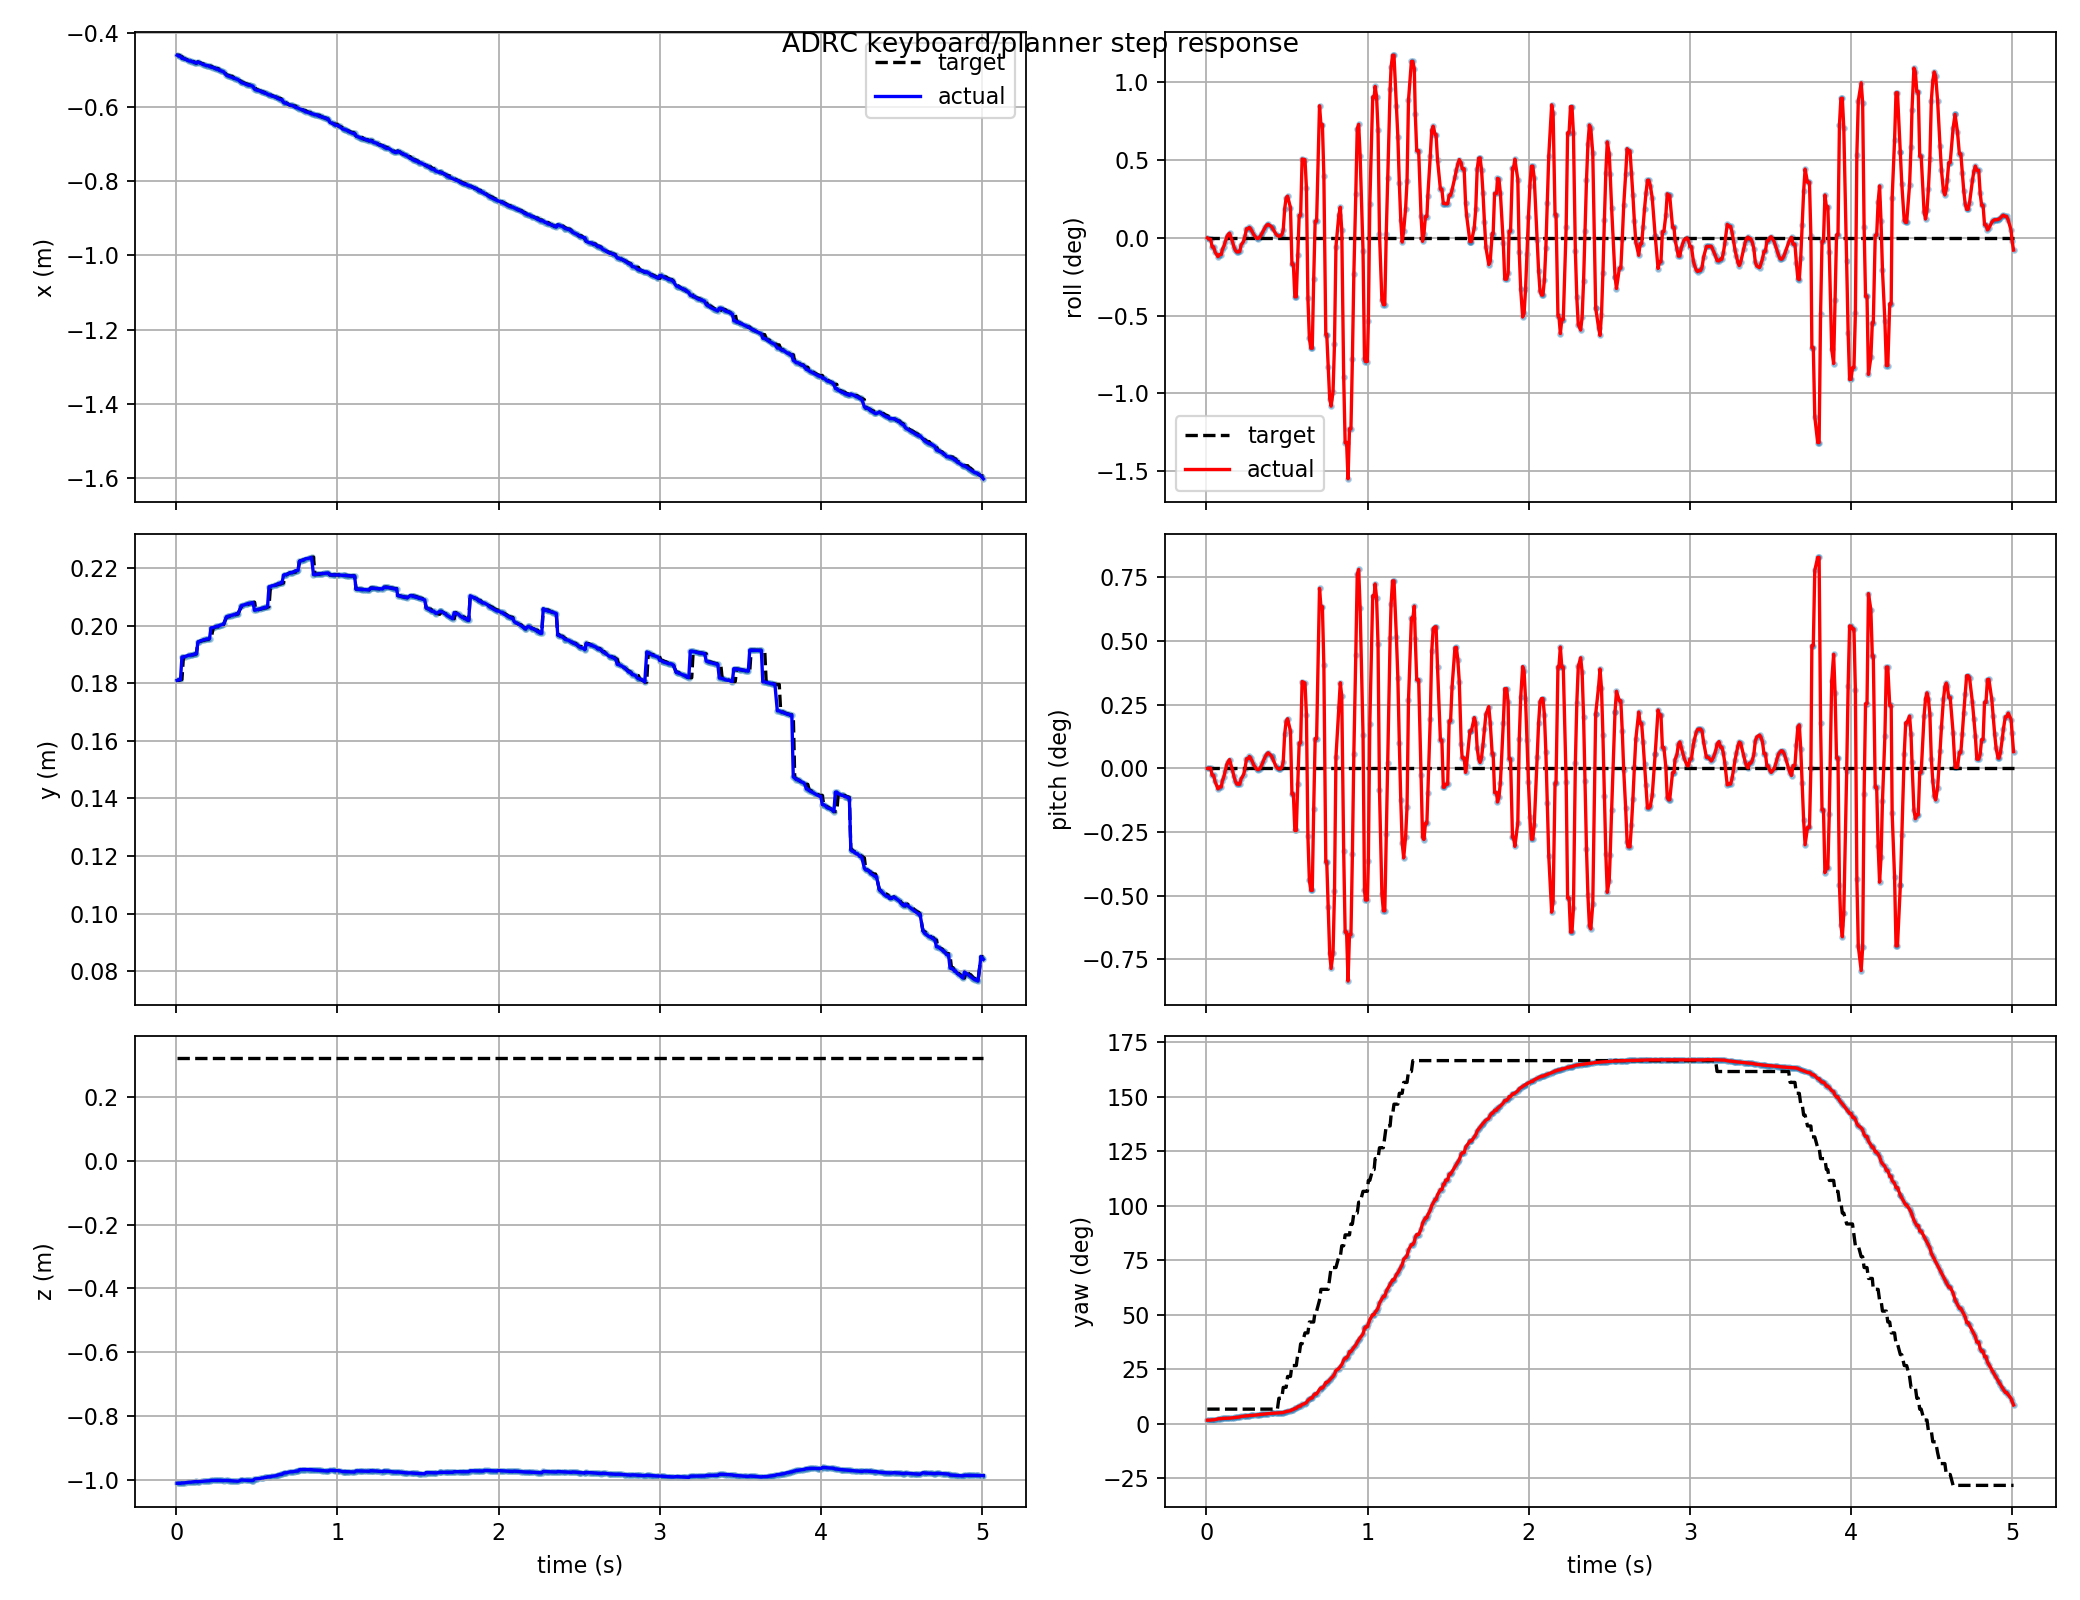

Values plotted in this chart, from the file beside it:
t, actual_x, actual_y, actual_z, target_x, target_y, target_z, actual_roll, actual_pitch, actual_yaw, target_roll, target_pitch, target_yaw, target_frame, target_child
0.006, -0.4597, 0.1811, -1.011, -0.4597, 0.1811, 0.3233, 4.6781532976225047e-07, -7.300428738802931e-07, 0.02751, 0.0, 0.0, 0.1161, keyboard_target, attitude_mode
0.018, -0.4625, 0.1813, -1.011, -0.4597, 0.1811, 0.3233, -0.0001534, 1.5041119738454388e-05, 0.02791, 0.0, 0.0, 0.1161, keyboard_target, attitude_mode
0.027, -0.4625, 0.1813, -1.011, -0.4625, 0.1813, 0.3233, -0.0001534, 1.5041119738454388e-05, 0.02791, 0.0, 0.0, 0.1161, keyboard_target, attitude_mode
0.036, -0.4683, 0.1892, -1.01, -0.4639, 0.1814, 0.3233, -0.001023, -0.0004776, 0.03022, 0.0, 0.0, 0.1161, keyboard_target, attitude_mode
0.045, -0.4683, 0.1892, -1.01, -0.4683, 0.1892, 0.3233, -0.001023, -0.0004776, 0.03022, 0.0, 0.0, 0.1161, keyboard_target, attitude_mode
0.054, -0.4697, 0.1893, -1.009, -0.4697, 0.1893, 0.3233, -0.001581, -0.000896, 0.03206, 0.0, 0.0, 0.1161, keyboard_target, attitude_mode
0.072, -0.4739, 0.1897, -1.008, -0.4725, 0.1896, 0.3233, -0.002118, -0.001412, 0.0381, 0.0, 0.0, 0.1161, keyboard_target, attitude_mode
0.081, -0.4753, 0.1898, -1.007, -0.4739, 0.1897, 0.3233, -0.001875, -0.001275, 0.03974, 0.0, 0.0, 0.1161, keyboard_target, attitude_mode
0.093, -0.4753, 0.1898, -1.007, -0.4753, 0.1898, 0.3233, -0.001875, -0.001275, 0.03974, 0.0, 0.0, 0.1161, keyboard_target, attitude_mode
0.099, -0.4771, 0.19, -1.007, -0.4771, 0.19, 0.3233, -0.001322, -0.0008711, 0.04138, 0.0, 0.0, 0.1161, keyboard_target, attitude_mode
0.108, -0.4781, 0.1901, -1.006, -0.4771, 0.19, 0.3233, -0.0009788, -0.000602, 0.04198, 0.0, 0.0, 0.1161, keyboard_target, attitude_mode
0.117, -0.4795, 0.1902, -1.006, -0.4795, 0.1902, 0.3233, -0.0004481, -0.0001679, 0.04263, 0.0, 0.0, 0.1161, keyboard_target, attitude_mode
0.126, -0.4809, 0.1903, -1.005, -0.4809, 0.1903, 0.3233, 5.0113978525667605e-05, 0.0002363, 0.04306, 0.0, 0.0, 0.1161, keyboard_target, attitude_mode
0.135, -0.478, 0.1944, -1.006, -0.478, 0.1944, 0.3233, 0.0003635, 0.0004549, 0.04345, 0.0, 0.0, 0.1161, keyboard_target, attitude_mode
0.144, -0.4794, 0.1946, -1.006, -0.4794, 0.1946, 0.3233, 0.0005309, 0.0006061, 0.04387, 0.0, 0.0, 0.1161, keyboard_target, attitude_mode
0.162, -0.4836, 0.195, -1.004, -0.4822, 0.1948, 0.3233, -0.0004251, -0.0001183, 0.04653, 0.0, 0.0, 0.1161, keyboard_target, attitude_mode
0.171, -0.485, 0.1951, -1.004, -0.4836, 0.195, 0.3233, -0.000991, -0.0005393, 0.04795, 0.0, 0.0, 0.1161, keyboard_target, attitude_mode
0.18, -0.4865, 0.1953, -1.004, -0.485, 0.1951, 0.3233, -0.001396, -0.0008775, 0.04954, 0.0, 0.0, 0.1161, keyboard_target, attitude_mode
0.189, -0.4879, 0.1954, -1.003, -0.4865, 0.1953, 0.3233, -0.00158, -0.001079, 0.05124, 0.0, 0.0, 0.1161, keyboard_target, attitude_mode
0.198, -0.4879, 0.1954, -1.003, -0.4865, 0.1953, 0.3233, -0.00158, -0.001079, 0.05124, 0.0, 0.0, 0.1161, keyboard_target, attitude_mode
0.207, -0.4893, 0.1956, -1.003, -0.4893, 0.1956, 0.3233, -0.001524, -0.001093, 0.05303, 0.0, 0.0, 0.1161, keyboard_target, attitude_mode
0.216, -0.4919, 0.1993, -1.002, -0.4893, 0.1956, 0.3233, -0.0007942, -0.0007123, 0.05773, 0.0, 0.0, 0.1161, keyboard_target, attitude_mode
0.231, -0.4929, 0.1994, -1.002, -0.4929, 0.1994, 0.3233, -0.0004001, -0.0004355, 0.05882, 0.0, 0.0, 0.1161, keyboard_target, attitude_mode
0.24, -0.4943, 0.1996, -1.002, -0.4943, 0.1996, 0.3233, 0.0002055, -8.939975509479604e-06, 0.06032, 0.0, 0.0, 0.1161, keyboard_target, attitude_mode
0.249, -0.4972, 0.1998, -1.002, -0.4958, 0.1997, 0.3233, 0.001028, 0.000663, 0.06276, 0.0, 0.0, 0.1161, keyboard_target, attitude_mode
0.261, -0.4972, 0.1998, -1.002, -0.4958, 0.1997, 0.3233, 0.001028, 0.000663, 0.06276, 0.0, 0.0, 0.1161, keyboard_target, attitude_mode
0.267, -0.5001, 0.2001, -1.002, -0.4991, 0.2, 0.3233, 0.001175, 0.0008185, 0.0646, 0.0, 0.0, 0.1161, keyboard_target, attitude_mode
0.276, -0.5016, 0.2003, -1.002, -0.4991, 0.2, 0.3233, 0.0009745, 0.0006856, 0.06536, 0.0, 0.0, 0.1161, keyboard_target, attitude_mode
0.285, -0.503, 0.2004, -1.002, -0.5016, 0.2003, 0.3233, 0.0006804, 0.0004687, 0.06611, 0.0, 0.0, 0.1161, keyboard_target, attitude_mode
0.294, -0.5045, 0.2006, -1.002, -0.503, 0.2004, 0.3233, 0.0003628, 0.0002304, 0.06693, 0.0, 0.0, 0.1161, keyboard_target, attitude_mode
0.312, -0.5139, 0.2031, -1.002, -0.5124, 0.203, 0.3233, -5.1821471550835364e-05, -4.75644306350357e-05, 0.07003, 0.0, 0.0, 0.1161, keyboard_target, attitude_mode
0.321, -0.5153, 0.2033, -1.002, -0.5139, 0.2031, 0.3233, -8.250389884976212e-05, -9.546946378450074e-05, 0.07122, 0.0, 0.0, 0.1161, keyboard_target, attitude_mode
0.33, -0.5168, 0.2034, -1.002, -0.5153, 0.2033, 0.3233, 4.709361094450279e-05, -3.5117266294003e-05, 0.07252, 0.0, 0.0, 0.1161, keyboard_target, attitude_mode
0.339, -0.5182, 0.2036, -1.003, -0.5168, 0.2034, 0.3233, 0.0002864, 0.0001225, 0.07388, 0.0, 0.0, 0.1161, keyboard_target, attitude_mode
0.348, -0.5197, 0.2037, -1.003, -0.5168, 0.2034, 0.3233, 0.0006008, 0.0003437, 0.07526, 0.0, 0.0, 0.1161, keyboard_target, attitude_mode
0.357, -0.5212, 0.2039, -1.003, -0.5212, 0.2039, 0.3233, 0.0009282, 0.0005959, 0.07662, 0.0, 0.0, 0.1161, keyboard_target, attitude_mode
0.366, -0.5226, 0.204, -1.004, -0.5212, 0.2039, 0.3233, 0.001221, 0.0008195, 0.07792, 0.0, 0.0, 0.1161, keyboard_target, attitude_mode
0.375, -0.5241, 0.2041, -1.004, -0.5241, 0.2041, 0.3233, 0.001431, 0.0009785, 0.07914, 0.0, 0.0, 0.1161, keyboard_target, attitude_mode
0.384, -0.5256, 0.2043, -1.004, -0.5241, 0.2041, 0.3233, 0.001514, 0.001069, 0.08024, 0.0, 0.0, 0.1161, keyboard_target, attitude_mode
0.405, -0.5332, 0.207, -1.001, -0.5312, 0.2068, 0.3233, 0.001251, 0.000842, 0.08261, 0.0, 0.0, 0.1161, keyboard_target, attitude_mode
0.405, -0.5332, 0.207, -1.001, -0.5312, 0.2068, 0.3233, 0.001251, 0.000842, 0.08261, 0.0, 0.0, 0.1161, keyboard_target, attitude_mode
0.414, -0.5347, 0.2072, -1.001, -0.5332, 0.207, 0.3233, 0.0009756, 0.0006094, 0.08335, 0.0, 0.0, 0.1161, keyboard_target, attitude_mode
0.432, -0.5377, 0.2075, -1.001, -0.5362, 0.2073, 0.3233, 0.0004217, 0.0001399, 0.08475, 0.0, 0.0, 0.1161, keyboard_target, attitude_mode
0.441, -0.5392, 0.2076, -1.002, -0.5377, 0.2075, 0.3233, 0.0002454, 1.3099820209093186e-06, 0.08547, 0.0, 0.0, 0.1161, keyboard_target, attitude_mode
0.45, -0.5408, 0.2078, -1.002, -0.5392, 0.2076, 0.3233, 0.0001885, -4.3981479000789145e-05, 0.08627, 0.0, 0.0, 0.2034, keyboard_target, attitude_mode
0.459, -0.5408, 0.2078, -1.002, -0.5408, 0.2078, 0.3233, 0.0001885, -4.3981479000789145e-05, 0.08627, 0.0, 0.0, 0.2034, keyboard_target, attitude_mode
0.468, -0.5423, 0.208, -1.002, -0.5408, 0.2078, 0.3233, 0.0003364, 6.129472870215038e-05, 0.08719, 0.0, 0.0, 0.2034, keyboard_target, attitude_mode
0.477, -0.5438, 0.2081, -1.002, -0.5438, 0.2081, 0.3233, 0.0008713, 0.0004512, 0.0885, 0.0, 0.0, 0.2906, keyboard_target, attitude_mode
0.486, -0.5513, 0.2054, -0.9975, -0.5453, 0.2082, 0.3233, 0.00327, 0.002359, 0.09341, 0.0, 0.0, 0.2906, keyboard_target, attitude_mode
0.495, -0.5528, 0.2056, -0.997, -0.5513, 0.2054, 0.3233, 0.00448, 0.003224, 0.09625, 0.0, 0.0, 0.2906, keyboard_target, attitude_mode
0.504, -0.5544, 0.2057, -0.9965, -0.5528, 0.2056, 0.3233, 0.00468, 0.003404, 0.09952, 0.0, 0.0, 0.3779, keyboard_target, attitude_mode
0.522, -0.556, 0.2058, -0.9959, -0.556, 0.2058, 0.3233, 0.003384, 0.002551, 0.1032, 0.0, 0.0, 0.3779, keyboard_target, attitude_mode
0.531, -0.5591, 0.2061, -0.9943, -0.5575, 0.206, 0.3233, -0.002976, -0.001756, 0.1121, 0.0, 0.0, 0.4652, keyboard_target, attitude_mode
0.54, -0.5591, 0.2061, -0.9943, -0.5591, 0.2061, 0.3233, -0.002976, -0.001756, 0.1121, 0.0, 0.0, 0.4652, keyboard_target, attitude_mode
0.549, -0.5622, 0.2064, -0.9926, -0.5606, 0.2063, 0.3233, -0.006611, -0.004256, 0.1225, 0.0, 0.0, 0.4652, keyboard_target, attitude_mode
0.558, -0.5622, 0.2064, -0.9926, -0.5606, 0.2063, 0.3233, -0.006611, -0.004256, 0.1225, 0.0, 0.0, 0.4652, keyboard_target, attitude_mode
0.567, -0.5653, 0.2067, -0.9907, -0.5638, 0.2066, 0.3233, -0.001915, -0.00109, 0.1343, 0.0, 0.0, 0.5524, keyboard_target, attitude_mode
0.576, -0.5669, 0.2136, -0.9905, -0.5653, 0.2067, 0.3233, 0.002518, 0.001744, 0.1403, 0.0, 0.0, 0.5524, keyboard_target, attitude_mode
0.585, -0.5669, 0.2136, -0.9905, -0.5669, 0.2136, 0.3233, 0.002518, 0.001744, 0.1403, 0.0, 0.0, 0.6397, keyboard_target, attitude_mode
0.594, -0.57, 0.2139, -0.9888, -0.5684, 0.2138, 0.3233, 0.008848, 0.005954, 0.1538, 0.0, 0.0, 0.6397, keyboard_target, attitude_mode
... 441 more rows
